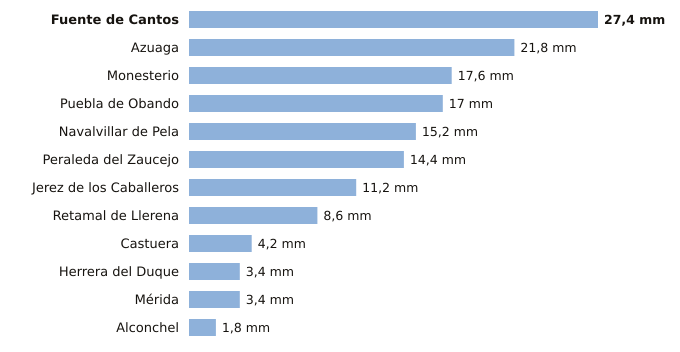

Source data for this figure (header and first rows):
estacion, provincia, indicativo, mm_6_dias_anteriores, mm_hoy, mm_7_dias, horas_de_hoy
Fuente de Cantos, Badajoz, 4501X, 27.4, 0.0, 27.4, 9
Azuaga, Badajoz, 5473X, 21.8, 0.0, 21.8, 12
Monesterio, Badajoz, 4499X, 17.6, 0.0, 17.6, 12
Puebla de Obando, Badajoz, 4468X, 17.0, 0.0, 17.0, 12
Navalvillar de Pela, Badajoz, 4340, 15.2, 0.0, 15.2, 12
Peraleda del Zaucejo, Badajoz, 4260, 14.4, 0.0, 14.4, 12
Jerez de los Caballeros, Badajoz, 4511C, 11.2, 0.0, 11.2, 12
Retamal de Llerena, Badajoz, 4362X, 8.6, 0.0, 8.6, 12
Castuera, Badajoz, 4325Y, 4.2, 0.0, 4.2, 12
Herrera del Duque, Badajoz, 4244X, 3.4, 0.0, 3.4, 12
Mérida, Badajoz, 4410X, 3.4, 0.0, 3.4, 12
Alconchel, Badajoz, 4489X, 1.8, 0.0, 1.8, 12
